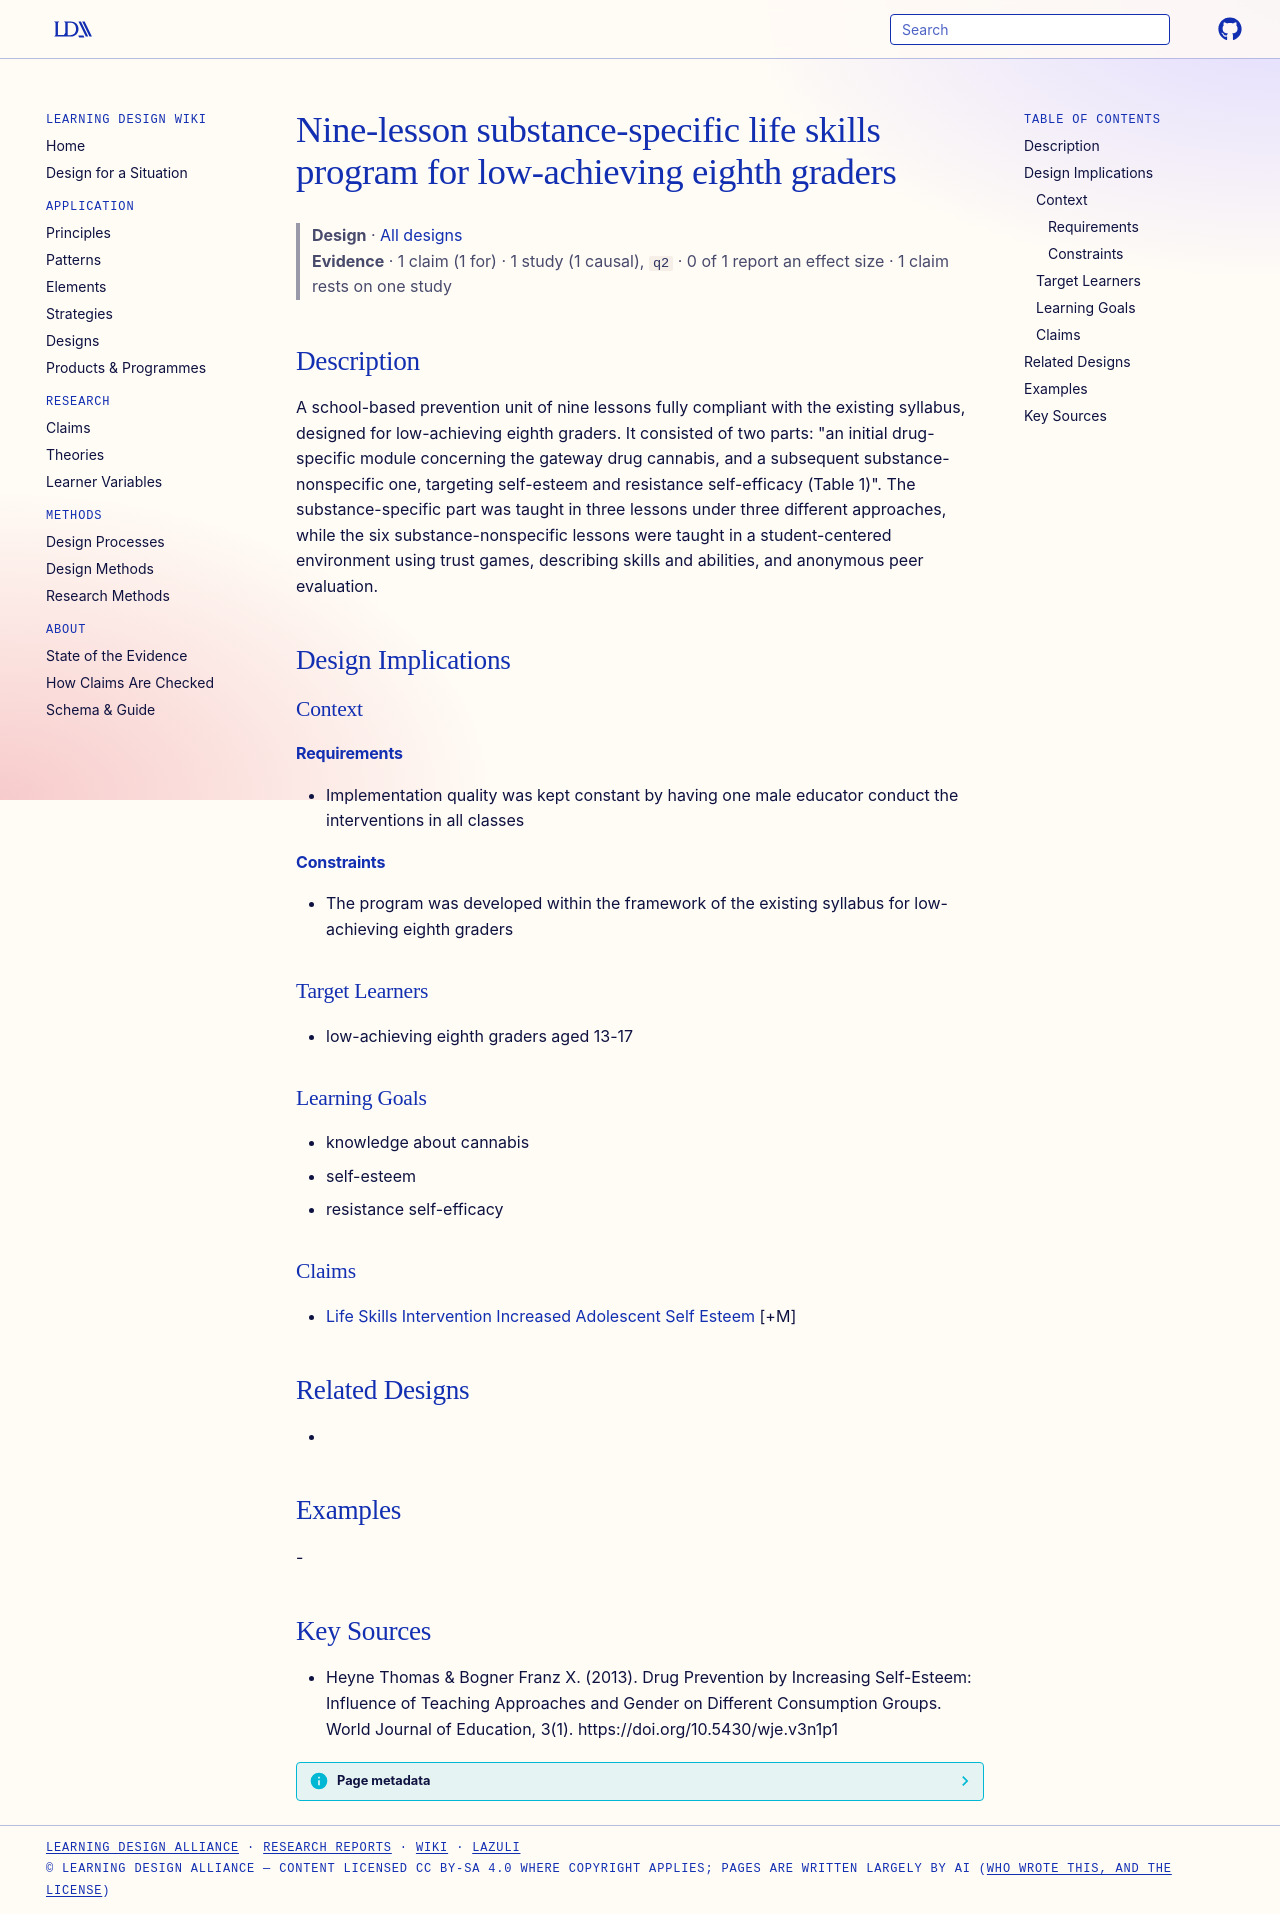

repository: Learning-Design-Alliance/learning-wiki · page: designs/element-nine-lesson-substance-specific-life-skills-program/index.html · generator: mkdocs

---
type: design
id: element-nine-lesson-substance-specific-life-skills-program
title: Nine-lesson substance-specific life skills program for low-achieving eighth graders
description: A school-based prevention unit of nine lessons fully compliant with the existing syllabus, designed for low-achieving eighth graders.
status: review
generated:
  by: "process:settle-candidates"
  at: 2026-11-02
sources:
  - id: heyne-thomas-bogner-franz-x-2013
    resource: "https://doi.org/10.5430/wje.v3n1p1"
    title: "Heyne Thomas & Bogner Franz X. (2013). Drug Prevention by Increasing Self-Esteem: Influence of Teaching Approaches and Gender on Different Consumption Groups. World Journal of Education, 3(1). https://doi.org/10.5430/wje.v3n1p1"
    author: "Heyne Thomas & Bogner Franz X"
---

# Nine-lesson substance-specific life skills program for low-achieving eighth graders

> **Design** · [All designs](index.md)
> **Evidence** · 1 claim (1 for) · 1 study (1 causal), `q2` · 0 of 1 report an effect size · 1 claim rests on one study

## Description
A school-based prevention unit of nine lessons fully compliant with the existing syllabus, designed for low-achieving eighth graders. It consisted of two parts: "an initial drug-specific module concerning the gateway drug cannabis, and a subsequent substance-nonspecific one, targeting self-esteem and resistance self-efficacy (Table 1)". The substance-specific part was taught in three lessons under three different approaches, while the six substance-nonspecific lessons were taught in a student-centered environment using trust games, describing skills and abilities, and anonymous peer evaluation.

## Design Implications

### Context
#### Requirements
- Implementation quality was kept constant by having one male educator conduct the interventions in all classes
#### Constraints
- The program was developed within the framework of the existing syllabus for low-achieving eighth graders

### Target Learners
- low-achieving eighth graders aged 13-17

### Learning Goals
- knowledge about cannabis
- self-esteem
- resistance self-efficacy

### Claims
- [Life Skills Intervention Increased Adolescent Self Esteem](../claims/life-skills-intervention-increased-adolescent-self-esteem.md) [+M]

## Related Designs
- 

## Examples
-

## Key Sources
- Heyne Thomas & Bogner Franz X. (2013). Drug Prevention by Increasing Self-Esteem: Influence of Teaching Approaches and Gender on Different Consumption Groups. World Journal of Education, 3(1). https://doi.org/10.5430/wje.v3n1p1
